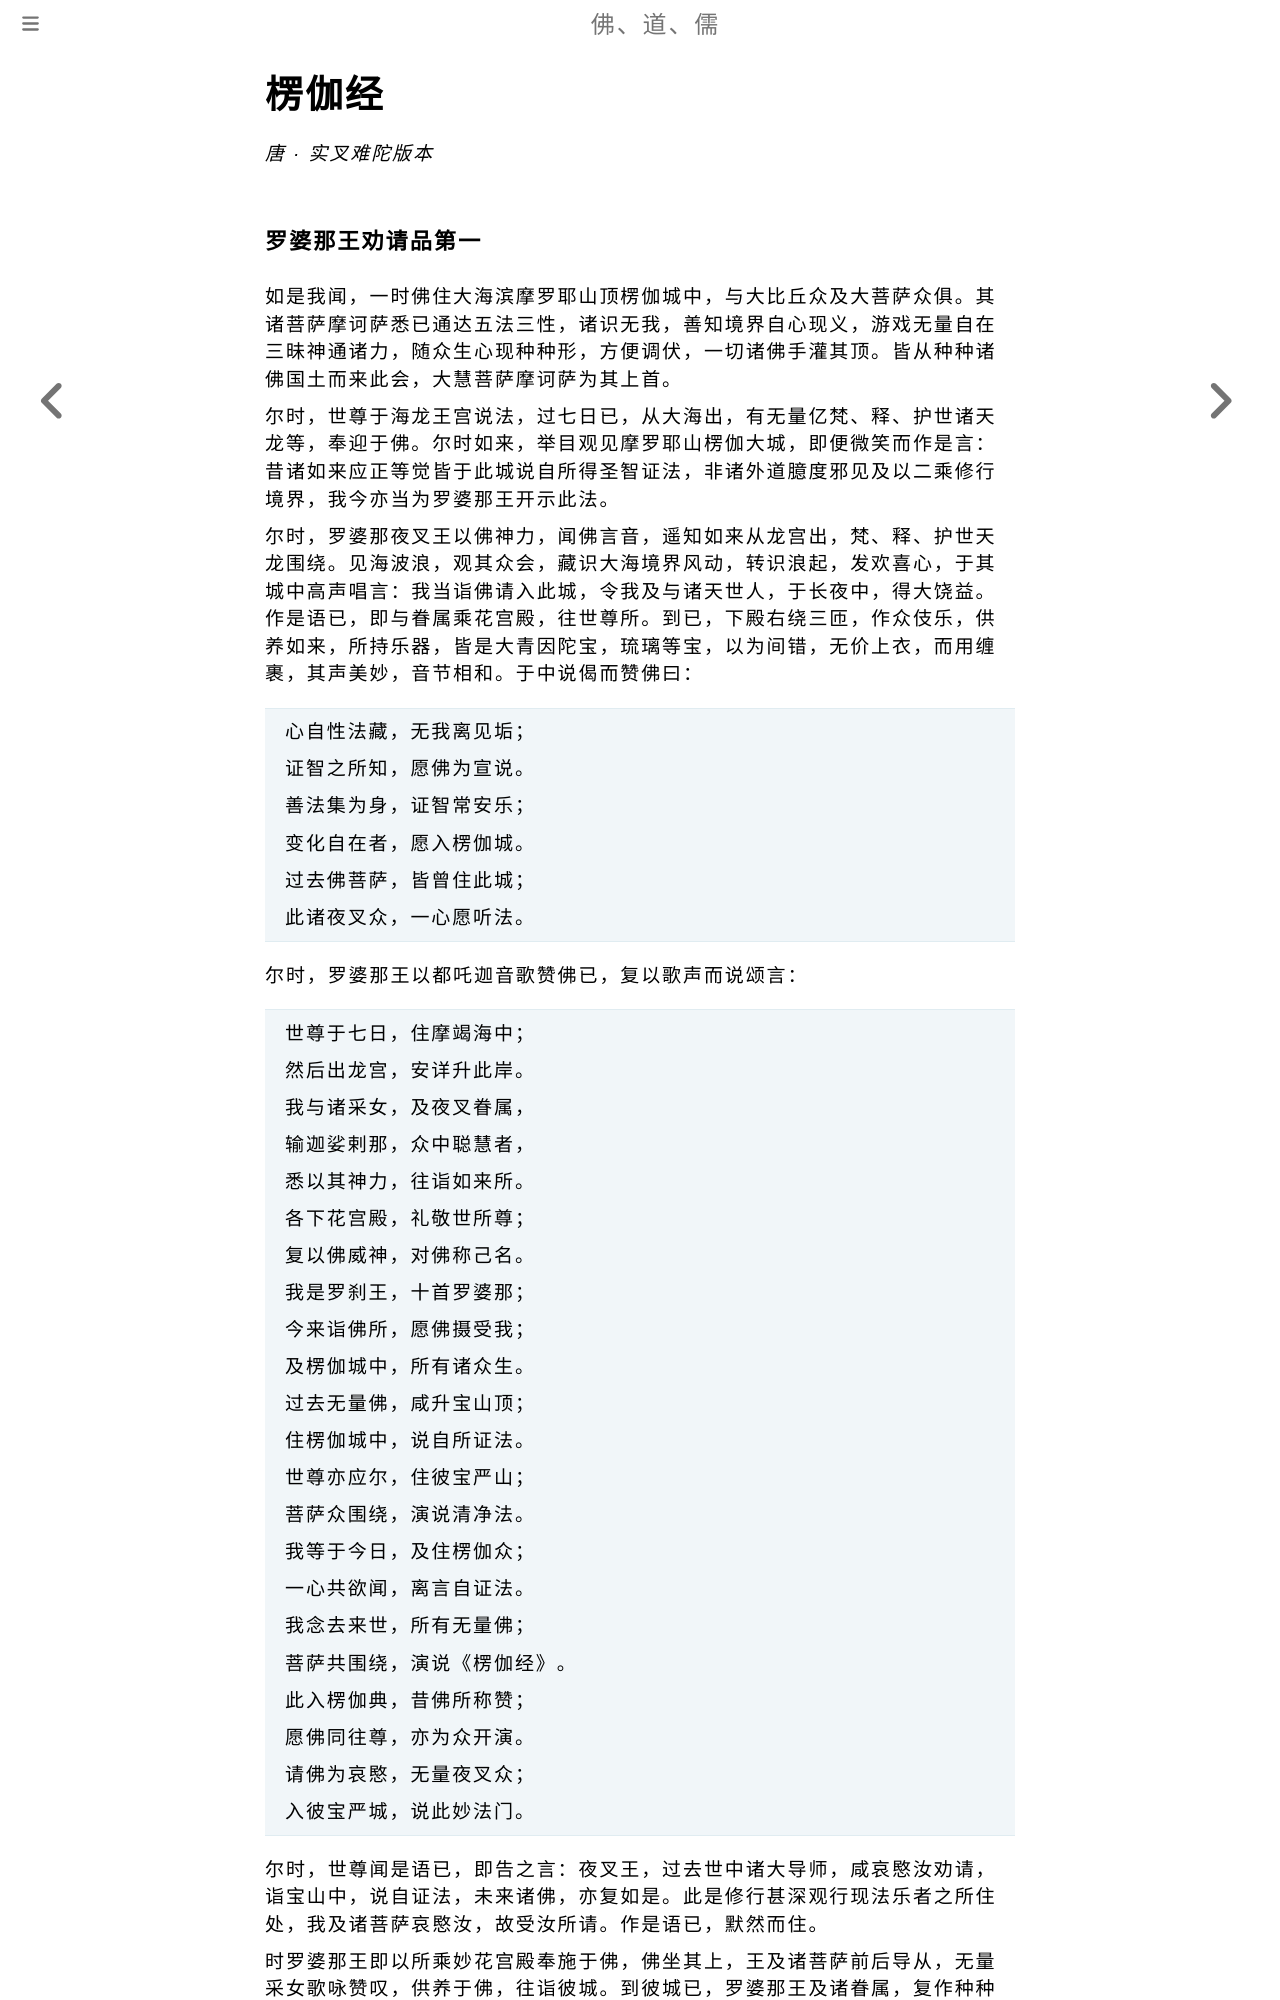

repository: fodaoru/fodaoru.github.io · page: Buddhism/LengQieJing/index.html · generator: mdbook

# 楞伽经

*唐 · 实叉难陀版本*

### 罗婆那王劝请品第一

如是我闻，一时佛住大海滨摩罗耶山顶楞伽城中，与大比丘众及大菩萨众俱。其诸菩萨摩诃萨悉已通达五法三性，诸识无我，善知境界自心现义，游戏无量自在三昧神通诸力，随众生心现种种形，方便调伏，一切诸佛手灌其顶。皆从种种诸佛国土而来此会，大慧菩萨摩诃萨为其上首。

尔时，世尊于海龙王宫说法，过七日已，从大海出，有无量亿梵、释、护世诸天龙等，奉迎于佛。尔时如来，举目观见摩罗耶山楞伽大城，即便微笑而作是言：昔诸如来应正等觉皆于此城说自所得圣智证法，非诸外道臆度邪见及以二乘修行境界，我今亦当为罗婆那王开示此法。

尔时，罗婆那夜叉王以佛神力，闻佛言音，遥知如来从龙宫出，梵、释、护世天龙围绕。见海波浪，观其众会，藏识大海境界风动，转识浪起，发欢喜心，于其城中高声唱言：我当诣佛请入此城，令我及与诸天世人，于长夜中，得大饶益。作是语已，即与眷属乘花宫殿，往世尊所。到已，下殿右绕三匝，作众伎乐，供养如来，所持乐器，皆是大青因陀宝，琉璃等宝，以为间错，无价上衣，而用缠裹，其声美妙，音节相和。于中说偈而赞佛曰：

> 心自性法藏，无我离见垢；
> 
> 证智之所知，愿佛为宣说。
> 
> 善法集为身，证智常安乐；
> 
> 变化自在者，愿入楞伽城。
> 
> 过去佛菩萨，皆曾住此城；
> 
> 此诸夜叉众，一心愿听法。

尔时，罗婆那王以都吒迦音歌赞佛已，复以歌声而说颂言：

> 世尊于七日，住摩竭海中；
> 
> 然后出龙宫，安详升此岸。
> 
> 我与诸采女，及夜叉眷属，
> 
> 输迦娑剌那，众中聪慧者，
> 
> 悉以其神力，往诣如来所。
> 
> 各下花宫殿，礼敬世所尊；
> 
> 复以佛威神，对佛称己名。
> 
> 我是罗刹王，十首罗婆那；
> 
> 今来诣佛所，愿佛摄受我；
> 
> 及楞伽城中，所有诸众生。
> 
> 过去无量佛，咸升宝山顶；
> 
> 住楞伽城中，说自所证法。
> 
> 世尊亦应尔，住彼宝严山；
> 
> 菩萨众围绕，演说清净法。
> 
> 我等于今日，及住楞伽众；
> 
> 一心共欲闻，离言自证法。
> 
> 我念去来世，所有无量佛；
> 
> 菩萨共围绕，演说《楞伽经》。
> 
> 此入楞伽典，昔佛所称赞；
> 
> 愿佛同往尊，亦为众开演。
> 
> 请佛为哀愍，无量夜叉众；
> 
> 入彼宝严城，说此妙法门。

尔时，世尊闻是语已，即告之言：夜叉王，过去世中诸大导师，咸哀愍汝劝请，诣宝山中，说自证法，未来诸佛，亦复如是。此是修行甚深观行现法乐者之所住处，我及诸菩萨哀愍汝，故受汝所请。作是语已，默然而住。

时罗婆那王即以所乘妙花宫殿奉施于佛，佛坐其上，王及诸菩萨前后导从，无量采女歌咏赞叹，供养于佛，往诣彼城。到彼城已，罗婆那王及诸眷属，复作种种上妙供养；夜叉众中童男童女，以宝罗网，供养于佛；罗婆那王施宝璎珞，奉佛菩萨，以挂其颈。尔时，世尊及诸菩萨受供养已，各为略说自证境界甚深之法。时罗婆那王并其眷属，复更供养大慧菩萨，而劝请言：

> 我今诸大士，奉问于世尊；
> 
> 一切诸如来，自证智境界。
> 
> 我与夜叉众，及此诸菩萨；
> 
> 一心愿欲闻，是故咸劝请。
> 
> 汝是修行者，言论中最胜；
> 
> 是故生尊敬，劝汝请问法。
> 
> 自证清净法，究竟入佛地；
> 
> 离外道二乘，一切诸过失。
